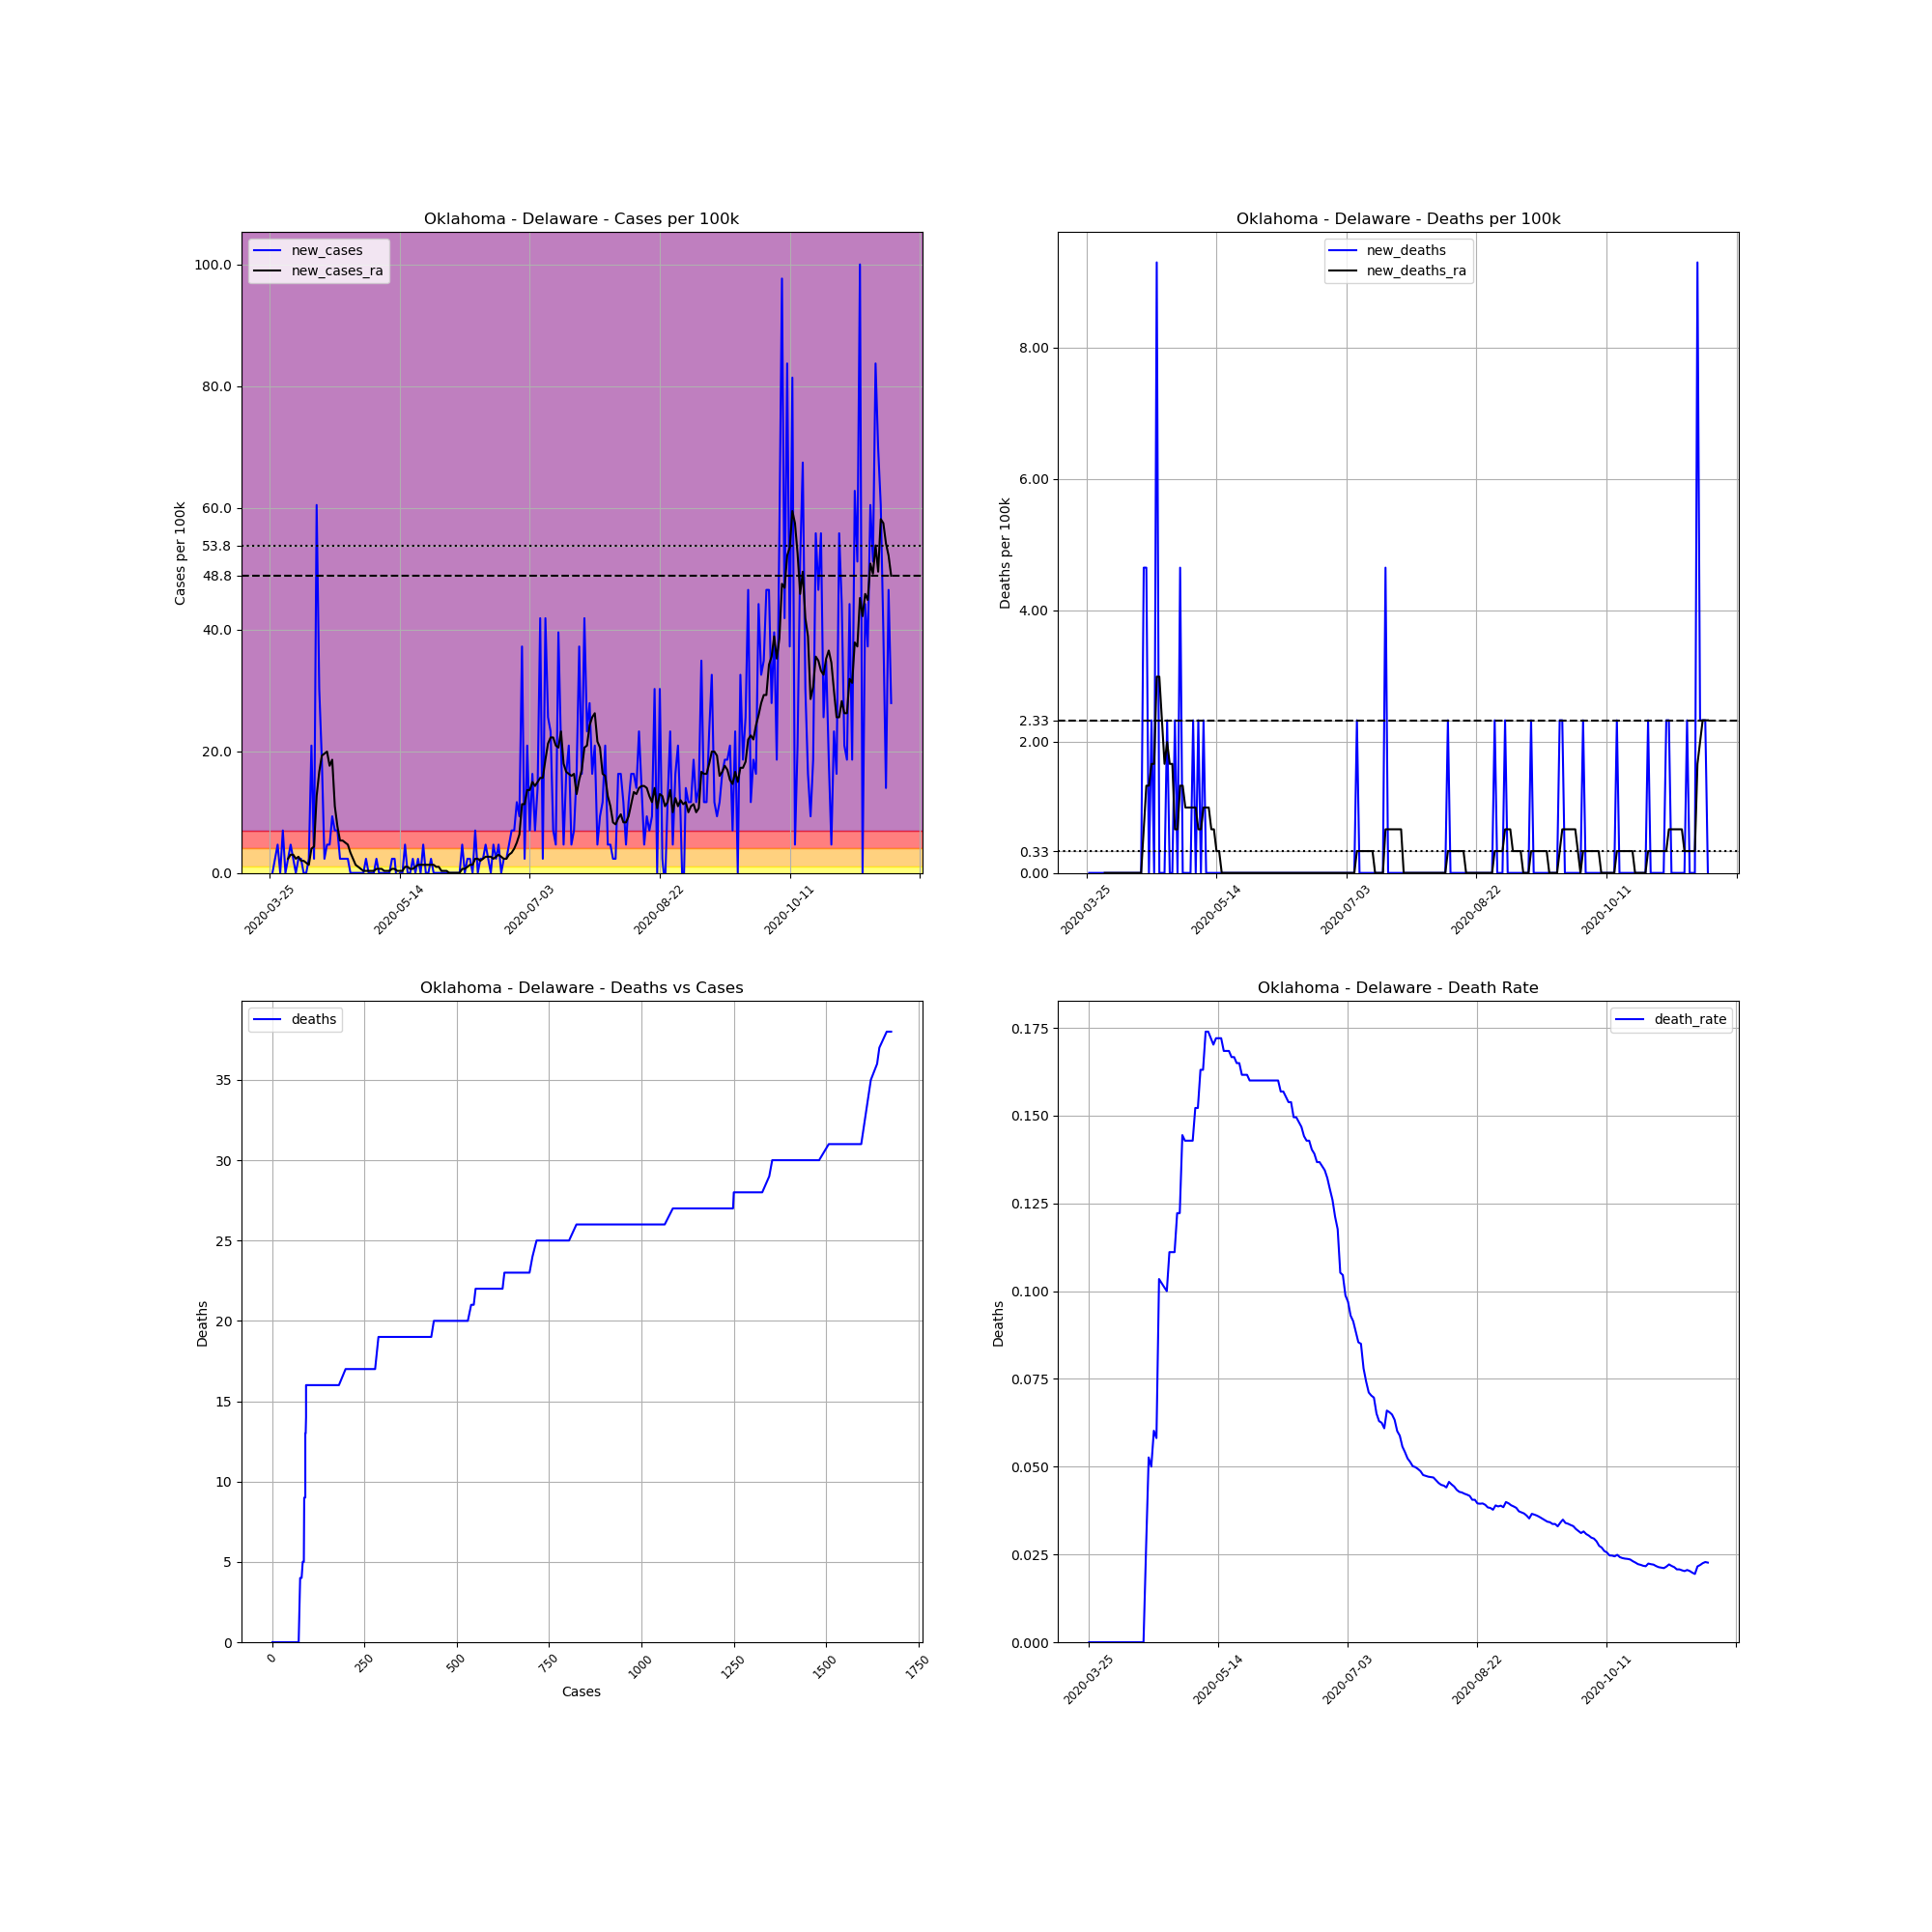

The data file committed next to this chart (first rows):
, date, county, state, fips, cases, deaths, COUNTY, STNAME, CTYNAME, POPESTIMATE2019, cases_per_100k, deaths_per_100k, death_rate, new_cases, new_deaths, new_cases_ra, new_deaths_ra
353603, 2020-03-25, Delaware, Oklahoma, 40041, 1, 0, 41, Oklahoma, Delaware, 43009, 2.325, 0.0, 0.0, , , , 
353604, 2020-03-26, Delaware, Oklahoma, 40041, 1, 0, 41, Oklahoma, Delaware, 43009, 2.325, 0.0, 0.0, 0.0, 0.0, , 
353605, 2020-03-27, Delaware, Oklahoma, 40041, 2, 0, 41, Oklahoma, Delaware, 43009, 4.65, 0.0, 0.0, 2.325, 0.0, , 
353606, 2020-03-28, Delaware, Oklahoma, 40041, 4, 0, 41, Oklahoma, Delaware, 43009, 9.3, 0.0, 0.0, 4.65, 0.0, , 
353607, 2020-03-29, Delaware, Oklahoma, 40041, 4, 0, 41, Oklahoma, Delaware, 43009, 9.3, 0.0, 0.0, 0.0, 0.0, , 
353608, 2020-03-30, Delaware, Oklahoma, 40041, 7, 0, 41, Oklahoma, Delaware, 43009, 16.28, 0.0, 0.0, 6.975, 0.0, , 
353609, 2020-03-31, Delaware, Oklahoma, 40041, 7, 0, 41, Oklahoma, Delaware, 43009, 16.28, 0.0, 0.0, 0.0, 0.0, , 
353610, 2020-04-01, Delaware, Oklahoma, 40041, 8, 0, 41, Oklahoma, Delaware, 43009, 18.6, 0.0, 0.0, 2.325, 0.0, 2.325, 0.0
353611, 2020-04-02, Delaware, Oklahoma, 40041, 10, 0, 41, Oklahoma, Delaware, 43009, 23.25, 0.0, 0.0, 4.65, 0.0, 2.989, 0.0
353612, 2020-04-03, Delaware, Oklahoma, 40041, 11, 0, 41, Oklahoma, Delaware, 43009, 25.58, 0.0, 0.0, 2.325, 0.0, 2.989, 0.0
353613, 2020-04-04, Delaware, Oklahoma, 40041, 11, 0, 41, Oklahoma, Delaware, 43009, 25.58, 0.0, 0.0, 0.0, 0.0, 2.325, 0.0
353614, 2020-04-05, Delaware, Oklahoma, 40041, 12, 0, 41, Oklahoma, Delaware, 43009, 27.9, 0.0, 0.0, 2.325, 0.0, 2.657, 0.0
353615, 2020-04-06, Delaware, Oklahoma, 40041, 13, 0, 41, Oklahoma, Delaware, 43009, 30.23, 0.0, 0.0, 2.325, 0.0, 1.993, 0.0
353616, 2020-04-07, Delaware, Oklahoma, 40041, 13, 0, 41, Oklahoma, Delaware, 43009, 30.23, 0.0, 0.0, 0.0, 0.0, 1.993, 0.0
353617, 2020-04-08, Delaware, Oklahoma, 40041, 13, 0, 41, Oklahoma, Delaware, 43009, 30.23, 0.0, 0.0, 0.0, 0.0, 1.661, 0.0
353618, 2020-04-09, Delaware, Oklahoma, 40041, 14, 0, 41, Oklahoma, Delaware, 43009, 32.55, 0.0, 0.0, 2.325, 0.0, 1.329, 0.0
353619, 2020-04-10, Delaware, Oklahoma, 40041, 23, 0, 41, Oklahoma, Delaware, 43009, 53.48, 0.0, 0.0, 20.93, 0.0, 3.986, 0.0
353620, 2020-04-11, Delaware, Oklahoma, 40041, 24, 0, 41, Oklahoma, Delaware, 43009, 55.8, 0.0, 0.0, 2.325, 0.0, 4.318, 0.0
353621, 2020-04-12, Delaware, Oklahoma, 40041, 50, 0, 41, Oklahoma, Delaware, 43009, 116.3, 0.0, 0.0, 60.45, 0.0, 12.62, 0.0
353622, 2020-04-13, Delaware, Oklahoma, 40041, 63, 0, 41, Oklahoma, Delaware, 43009, 146.5, 0.0, 0.0, 30.23, 0.0, 16.61, 0.0
353623, 2020-04-14, Delaware, Oklahoma, 40041, 71, 0, 41, Oklahoma, Delaware, 43009, 165.1, 0.0, 0.0, 18.6, 0.0, 19.27, 0.0
353624, 2020-04-15, Delaware, Oklahoma, 40041, 72, 0, 41, Oklahoma, Delaware, 43009, 167.4, 0.0, 0.0, 2.325, 0.0, 19.6, 0.0
353625, 2020-04-16, Delaware, Oklahoma, 40041, 74, 2, 41, Oklahoma, Delaware, 43009, 172.1, 4.65, 0.02703, 4.65, 4.65, 19.93, 0.6643
353626, 2020-04-17, Delaware, Oklahoma, 40041, 76, 4, 41, Oklahoma, Delaware, 43009, 176.7, 9.3, 0.05263, 4.65, 4.65, 17.6, 1.329
353627, 2020-04-18, Delaware, Oklahoma, 40041, 80, 4, 41, Oklahoma, Delaware, 43009, 186, 9.3, 0.05, 9.3, 0.0, 18.6, 1.329
353628, 2020-04-19, Delaware, Oklahoma, 40041, 83, 5, 41, Oklahoma, Delaware, 43009, 193, 11.63, 0.06024, 6.975, 2.325, 10.96, 1.661
353629, 2020-04-20, Delaware, Oklahoma, 40041, 86, 5, 41, Oklahoma, Delaware, 43009, 200, 11.63, 0.05814, 6.975, 0.0, 7.64, 1.661
353630, 2020-04-21, Delaware, Oklahoma, 40041, 87, 9, 41, Oklahoma, Delaware, 43009, 202.3, 20.93, 0.1034, 2.325, 9.3, 5.315, 2.989
353631, 2020-04-22, Delaware, Oklahoma, 40041, 88, 9, 41, Oklahoma, Delaware, 43009, 204.6, 20.93, 0.1023, 2.325, 0.0, 5.315, 2.989
353632, 2020-04-23, Delaware, Oklahoma, 40041, 89, 9, 41, Oklahoma, Delaware, 43009, 206.9, 20.93, 0.1011, 2.325, 0.0, 4.982, 2.325
353633, 2020-04-24, Delaware, Oklahoma, 40041, 90, 9, 41, Oklahoma, Delaware, 43009, 209.3, 20.93, 0.1, 2.325, 0.0, 4.65, 1.661
353634, 2020-04-25, Delaware, Oklahoma, 40041, 90, 10, 41, Oklahoma, Delaware, 43009, 209.3, 23.25, 0.1111, 0.0, 2.325, 3.322, 1.993
353635, 2020-04-26, Delaware, Oklahoma, 40041, 90, 10, 41, Oklahoma, Delaware, 43009, 209.3, 23.25, 0.1111, 0.0, 0.0, 2.325, 1.661
353636, 2020-04-27, Delaware, Oklahoma, 40041, 90, 10, 41, Oklahoma, Delaware, 43009, 209.3, 23.25, 0.1111, 0.0, 0.0, 1.329, 1.661
353637, 2020-04-28, Delaware, Oklahoma, 40041, 90, 11, 41, Oklahoma, Delaware, 43009, 209.3, 25.58, 0.1222, 0.0, 2.325, 0.9965, 0.6643
353638, 2020-04-29, Delaware, Oklahoma, 40041, 90, 11, 41, Oklahoma, Delaware, 43009, 209.3, 25.58, 0.1222, 0.0, 0.0, 0.6643, 0.6643
353639, 2020-04-30, Delaware, Oklahoma, 40041, 90, 13, 41, Oklahoma, Delaware, 43009, 209.3, 30.23, 0.1444, 0.0, 4.65, 0.3322, 1.329
353640, 2020-05-01, Delaware, Oklahoma, 40041, 91, 13, 41, Oklahoma, Delaware, 43009, 211.6, 30.23, 0.1429, 2.325, 0.0, 0.3322, 1.329
353641, 2020-05-02, Delaware, Oklahoma, 40041, 91, 13, 41, Oklahoma, Delaware, 43009, 211.6, 30.23, 0.1429, 0.0, 0.0, 0.3322, 0.9965
353642, 2020-05-03, Delaware, Oklahoma, 40041, 91, 13, 41, Oklahoma, Delaware, 43009, 211.6, 30.23, 0.1429, 0.0, 0.0, 0.3322, 0.9965
353643, 2020-05-04, Delaware, Oklahoma, 40041, 91, 13, 41, Oklahoma, Delaware, 43009, 211.6, 30.23, 0.1429, 0.0, 0.0, 0.3322, 0.9965
353644, 2020-05-05, Delaware, Oklahoma, 40041, 92, 14, 41, Oklahoma, Delaware, 43009, 213.9, 32.55, 0.1522, 2.325, 2.325, 0.6643, 0.9965
353645, 2020-05-06, Delaware, Oklahoma, 40041, 92, 14, 41, Oklahoma, Delaware, 43009, 213.9, 32.55, 0.1522, 0.0, 0.0, 0.6643, 0.9965
353646, 2020-05-07, Delaware, Oklahoma, 40041, 92, 15, 41, Oklahoma, Delaware, 43009, 213.9, 34.88, 0.163, 0.0, 2.325, 0.6643, 0.6643
353647, 2020-05-08, Delaware, Oklahoma, 40041, 92, 15, 41, Oklahoma, Delaware, 43009, 213.9, 34.88, 0.163, 0.0, 0.0, 0.3322, 0.6643
353648, 2020-05-09, Delaware, Oklahoma, 40041, 92, 16, 41, Oklahoma, Delaware, 43009, 213.9, 37.2, 0.1739, 0.0, 2.325, 0.3322, 0.9965
353649, 2020-05-10, Delaware, Oklahoma, 40041, 92, 16, 41, Oklahoma, Delaware, 43009, 213.9, 37.2, 0.1739, 0.0, 0.0, 0.3322, 0.9965
353650, 2020-05-11, Delaware, Oklahoma, 40041, 93, 16, 41, Oklahoma, Delaware, 43009, 216.2, 37.2, 0.172, 2.325, 0.0, 0.6643, 0.9965
353651, 2020-05-12, Delaware, Oklahoma, 40041, 94, 16, 41, Oklahoma, Delaware, 43009, 218.6, 37.2, 0.1702, 2.325, 0.0, 0.6643, 0.6643
353652, 2020-05-13, Delaware, Oklahoma, 40041, 93, 16, 41, Oklahoma, Delaware, 43009, 216.2, 37.2, 0.172, -2.325, 0.0, 0.3322, 0.6643
353653, 2020-05-14, Delaware, Oklahoma, 40041, 93, 16, 41, Oklahoma, Delaware, 43009, 216.2, 37.2, 0.172, 0.0, 0.0, 0.3322, 0.3322
353654, 2020-05-15, Delaware, Oklahoma, 40041, 93, 16, 41, Oklahoma, Delaware, 43009, 216.2, 37.2, 0.172, 0.0, 0.0, 0.3322, 0.3322
353655, 2020-05-16, Delaware, Oklahoma, 40041, 95, 16, 41, Oklahoma, Delaware, 43009, 220.9, 37.2, 0.1684, 4.65, 0.0, 0.9965, 0.0
353656, 2020-05-17, Delaware, Oklahoma, 40041, 95, 16, 41, Oklahoma, Delaware, 43009, 220.9, 37.2, 0.1684, 0.0, 0.0, 0.9965, 0.0
353657, 2020-05-18, Delaware, Oklahoma, 40041, 95, 16, 41, Oklahoma, Delaware, 43009, 220.9, 37.2, 0.1684, 0.0, 0.0, 0.6643, 0.0
353658, 2020-05-19, Delaware, Oklahoma, 40041, 96, 16, 41, Oklahoma, Delaware, 43009, 223.2, 37.2, 0.1667, 2.325, 0.0, 0.6643, 0.0
353659, 2020-05-20, Delaware, Oklahoma, 40041, 96, 16, 41, Oklahoma, Delaware, 43009, 223.2, 37.2, 0.1667, 0.0, 0.0, 0.9965, 0.0
353660, 2020-05-21, Delaware, Oklahoma, 40041, 97, 16, 41, Oklahoma, Delaware, 43009, 225.5, 37.2, 0.1649, 2.325, 0.0, 1.329, 0.0
353661, 2020-05-22, Delaware, Oklahoma, 40041, 97, 16, 41, Oklahoma, Delaware, 43009, 225.5, 37.2, 0.1649, 0.0, 0.0, 1.329, 0.0
353662, 2020-05-23, Delaware, Oklahoma, 40041, 99, 16, 41, Oklahoma, Delaware, 43009, 230.2, 37.2, 0.1616, 4.65, 0.0, 1.329, 0.0
... 180 more rows
